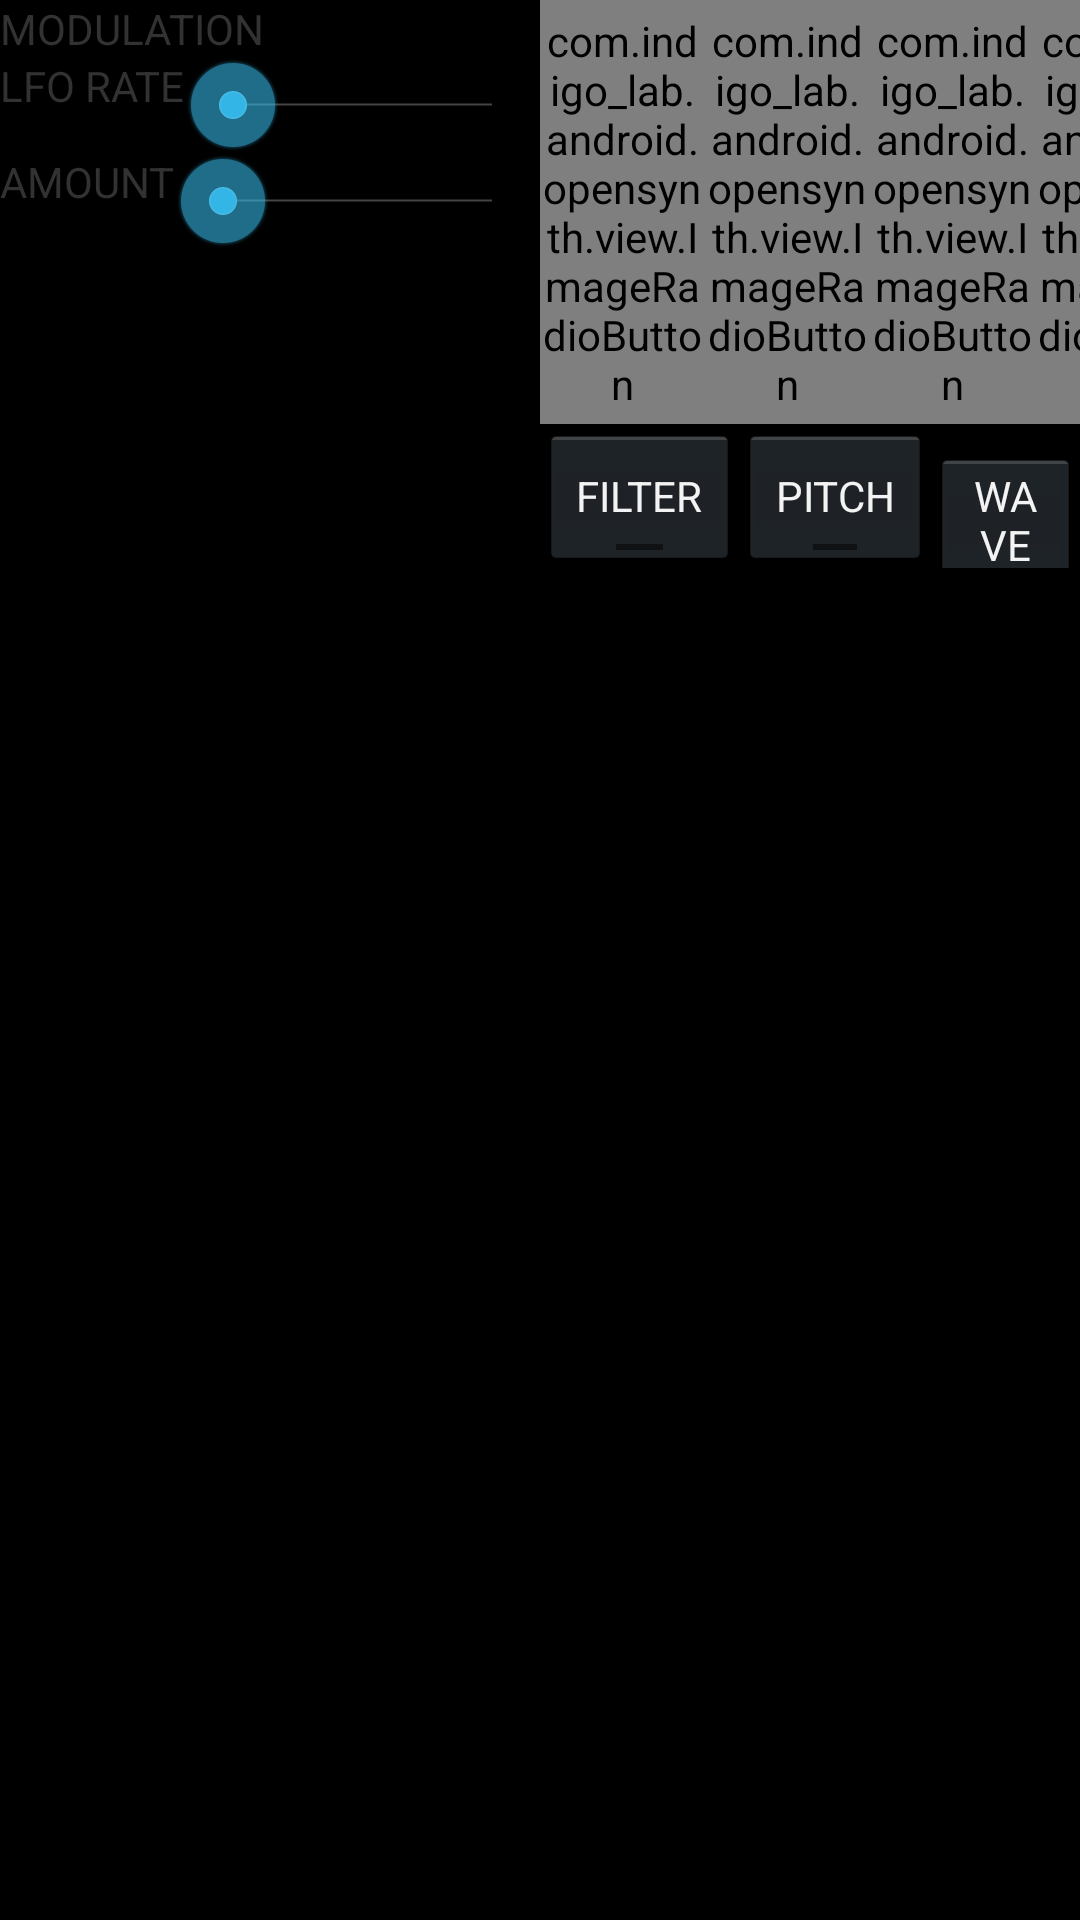

This screen was rendered from an Android layout file. Write that file and the resources it references.
<!-- AndroidManifest.xml: application theme AppTheme -->
<!-- res/layout/modulation_view.xml -->
<?xml version="1.0" encoding="utf-8"?>
<LinearLayout xmlns:android="http://schemas.android.com/apk/res/android"
    android:layout_width="match_parent"
    android:layout_height="match_parent"
    android:orientation="horizontal" >
    <LinearLayout
        android:layout_width="0dip"
        android:layout_height="match_parent"
        android:layout_weight="1"
        android:orientation="vertical" >
        <TextView
            android:layout_width="match_parent"
            android:layout_height="wrap_content"
            android:text="@string/modulation" />
        <LinearLayout
            android:layout_width="match_parent"
            android:layout_height="wrap_content"
            android:orientation="horizontal" >
            <TextView
                android:layout_width="wrap_content"
                android:layout_height="wrap_content"
                android:text="@string/lfo_rate" />
            <SeekBar
                android:id="@+id/lfo_rate_seekbar"
                android:layout_width="match_parent"
                android:layout_height="wrap_content" />
        </LinearLayout>
        <LinearLayout
            android:layout_width="match_parent"
            android:layout_height="wrap_content"
            android:orientation="horizontal" >
            <TextView
                android:layout_width="wrap_content"
                android:layout_height="wrap_content"
                android:text="@string/amount" />
            <SeekBar
                android:id="@+id/lfo_amount_seekbar"
                android:layout_width="match_parent"
                android:layout_height="wrap_content" />
        </LinearLayout>
    </LinearLayout>
    <LinearLayout
        android:layout_width="0dip"
        android:layout_height="match_parent"
        android:layout_weight="1"
        android:orientation="vertical" >
        <include
            android:id="@+id/modulation_source"
            android:layout_width="match_parent"
            android:layout_height="wrap_content"
            layout="@layout/wave_selection" />
        <RadioGroup
            android:id="@+id/modulation_destination"
            android:layout_width="match_parent"
            android:layout_height="wrap_content"
            android:orientation="horizontal" >
            <RadioButton android:id="@+id/radio_filter"
                android:layout_width="wrap_content"
                android:layout_height="wrap_content"
                style="@style/RadioButton"
                android:text="@string/filter"/>
            <RadioButton android:id="@+id/radio_pitch"
                android:layout_width="wrap_content"
                android:layout_height="wrap_content"
                style="@style/RadioButton"
                android:text="@string/pitch"/>
            <RadioButton android:id="@+id/radio_wave"
                android:layout_width="wrap_content"
                android:layout_height="wrap_content"
                style="@style/RadioButton"
                android:text="@string/wave"/>
        </RadioGroup>
    </LinearLayout>
</LinearLayout>
<!-- res/layout/wave_selection.xml (included above) -->
<?xml version="1.0" encoding="utf-8"?>
<RadioGroup xmlns:android="http://schemas.android.com/apk/res/android"
    android:layout_width="match_parent"
    android:layout_height="wrap_content"
    android:orientation="horizontal" >
    <com.indigo_lab.android.opensynth.view.ImageRadioButton
        android:id="@+id/radio_square_wave"
        android:layout_width="55dip"
        android:layout_height="wrap_content"
        android:src="@drawable/square_wave"
        style="@style/RadioButton" />
    <com.indigo_lab.android.opensynth.view.ImageRadioButton
        android:id="@+id/radio_triangle_wave"
        android:layout_width="55dip"
        android:layout_height="wrap_content"
        android:src="@drawable/triangle_wave"
        style="@style/RadioButton" />
    <com.indigo_lab.android.opensynth.view.ImageRadioButton
        android:id="@+id/radio_sawtooth_wave"
        android:layout_width="55dip"
        android:layout_height="wrap_content"
        android:src="@drawable/sawtooth_wave"
        style="@style/RadioButton" />
    <com.indigo_lab.android.opensynth.view.ImageRadioButton
        android:id="@+id/radio_reverse_sawtooth_wave"
        android:layout_width="55dip"
        android:layout_height="wrap_content"
        android:src="@drawable/reverse_sawtooth_wave"
        style="@style/RadioButton" />
</RadioGroup>
<!-- resources referenced by this layout -->
<resources>
  <!-- drawable reverse_sawtooth_wave: png bitmap (drawable-hdpi, 434 bytes) -->
  <!-- drawable sawtooth_wave: png bitmap (drawable-hdpi, 434 bytes) -->
  <!-- drawable square_wave: png bitmap (drawable-hdpi, 328 bytes) -->
  <!-- drawable triangle_wave: png bitmap (drawable-hdpi, 449 bytes) -->
  <string name="amount">AMOUNT</string>
  <string name="filter">FILTER</string>
  <string name="lfo_rate">LFO RATE</string>
  <string name="modulation">MODULATION</string>
  <string name="pitch">PITCH</string>
  <string name="wave">WAVE</string>
  <style name="RadioButton" parent="@android:style/Widget.Holo.Button.Toggle">
          <item name="android:button">@null</item>
      </style>
  <style name="AppTheme" parent="android:Theme.Holo.Light.NoActionBar.Fullscreen">
          <item name="android:windowBackground">@android:color/black</item>
          <item name="android:colorBackground">@android:color/black</item>
      </style>
</resources>
